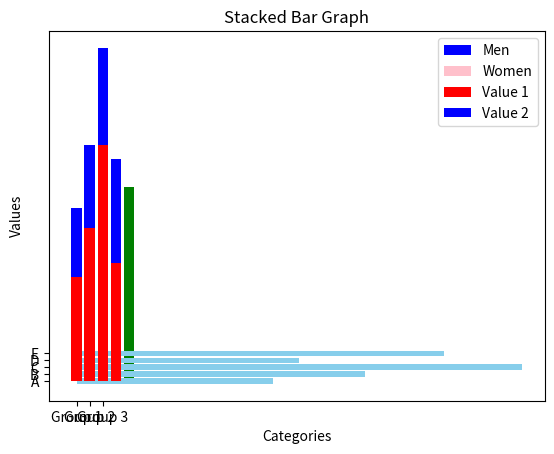
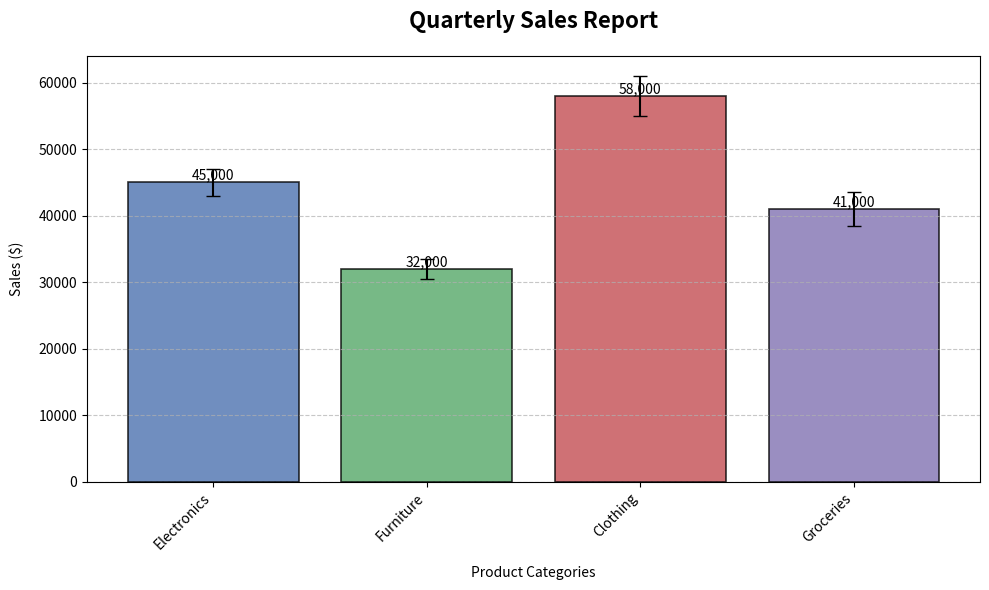

Here is the Python script that generated these plots, in order:
import matplotlib.pyplot as plt
import numpy as np


# Basic Bar Graph
def basic_bar():
    categories = ['A', 'B', 'C', 'D', 'E']
    values = [15, 22, 34, 17, 28]

    plt.bar(categories, values, color='green')
    plt.title('Basic Bar Graph')
    plt.xlabel('Categories')
    plt.ylabel('Values')
    plt.show()


# Horizontal Bar Graph
def horizontal_bar():
    categories = ['A', 'B', 'C', 'D', 'E']
    values = [15, 22, 34, 17, 28]

    plt.barh(categories, values, color='skyblue')
    plt.title('Horizontal Bar Graph')
    plt.xlabel('Values')
    plt.ylabel('Categories')
    plt.show()


# Grouped Bar Graph
def grouped_bar():
    categories = ['Group 1', 'Group 2', 'Group 3']
    men_means = [22, 30, 35]
    women_means = [25, 32, 30]

    x = np.arange(len(categories))
    width = 0.35

    plt.bar(x - width / 2, men_means, width, label='Men', color='blue')
    plt.bar(x + width / 2, women_means, width, label='Women', color='pink')

    plt.title('Grouped Bar Chart (Side by Side)')
    plt.xlabel('Groups')
    plt.ylabel('Scores')
    plt.xticks(x, categories)
    plt.legend()
    plt.show()


# Stacked Bar Graph
def stacked_bar():
    categories = ['A', 'B', 'C', 'D']
    values1 = [15, 22, 34, 17]
    values2 = [10, 12, 14, 15]

    plt.bar(categories, values1, color='r', label='Value 1')
    plt.bar(categories, values2, bottom=values1, color='b', label='Value 2')

    plt.title('Stacked Bar Graph')
    plt.xlabel('Categories')
    plt.ylabel('Values')
    plt.legend()
    plt.show()


# Customized Bar Graph with Advanced Features
def advanced_bar():
    categories = ['Electronics', 'Furniture', 'Clothing', 'Groceries']
    sales = [45000, 32000, 58000, 41000]
    colors = ['#4C72B0', '#55A868', '#C44E52', '#8172B2']
    error = [2000, 1500, 3000, 2500]

    fig, ax = plt.subplots(figsize=(10, 6))

    bars = ax.bar(categories, sales,
                  color=colors,
                  yerr=error,
                  capsize=5,
                  edgecolor='black',
                  linewidth=1.2,
                  alpha=0.8)

    # Add value labels on top of each bar
    for bar in bars:
        height = bar.get_height()
        ax.text(bar.get_x() + bar.get_width() / 2., height,
                f'{height:,}',
                ha='center', va='bottom',
                fontsize=10)

    # Customize the plot
    ax.set_title('Quarterly Sales Report', pad=20, fontsize=16, fontweight='bold')
    ax.set_xlabel('Product Categories', labelpad=10)
    ax.set_ylabel('Sales ($)', labelpad=10)
    ax.grid(axis='y', linestyle='--', alpha=0.7)

    # Rotate x-axis labels if needed
    plt.xticks(rotation=45, ha='right')

    # Adjust layout to prevent label cutoff
    plt.tight_layout()
    plt.show()


# Run all examples
if __name__ == "__main__":
    basic_bar()
    horizontal_bar()
    grouped_bar()
    stacked_bar()
    advanced_bar()